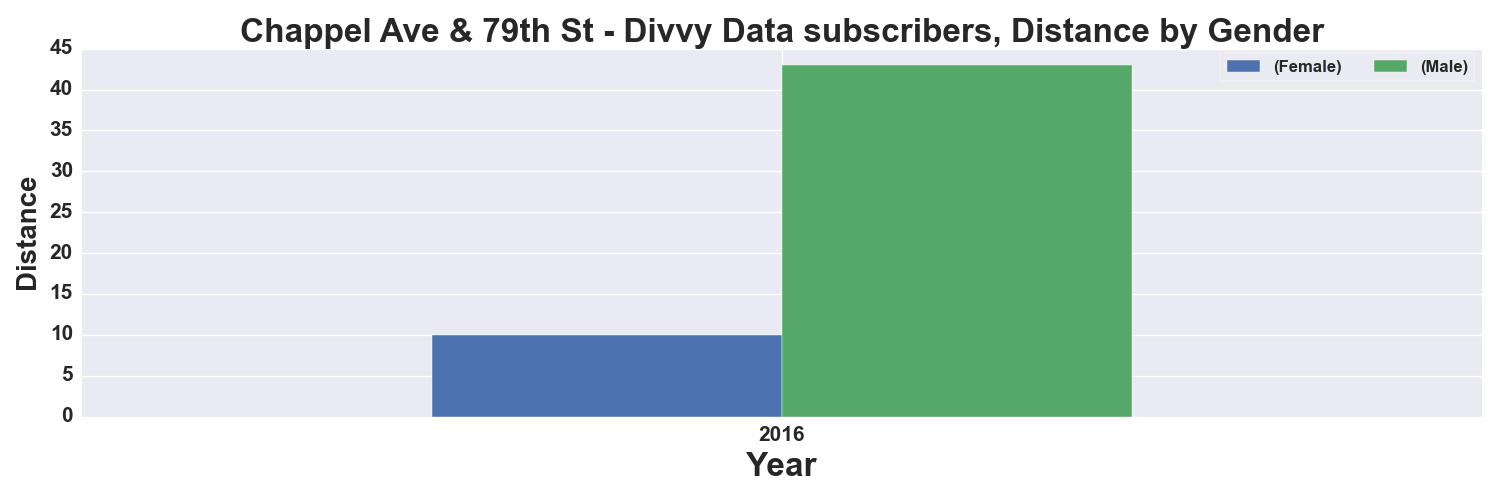

Data behind this chart, as committed beside it:
, START TIME YEAR, DISTANCE_Miles, DISTANCE_Miles
GENDER, , Female, Male
0, 2016, 10.0, 43.0
